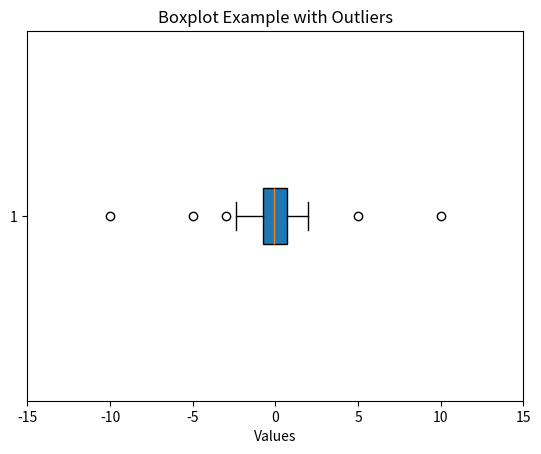

Recreate this plot in Python.
import matplotlib.pyplot as plt
import random

data = [random.gauss(0,1) for _ in range(100)]
outliers = [10, -10, 5, -5]

plt.clf()

plt.boxplot(data + outliers, vert=False, patch_artist=True)

plt.title('Boxplot Example with Outliers')

plt.xlabel('Values')

plt.xticks(range(-15, 16, 5))

plt.show()